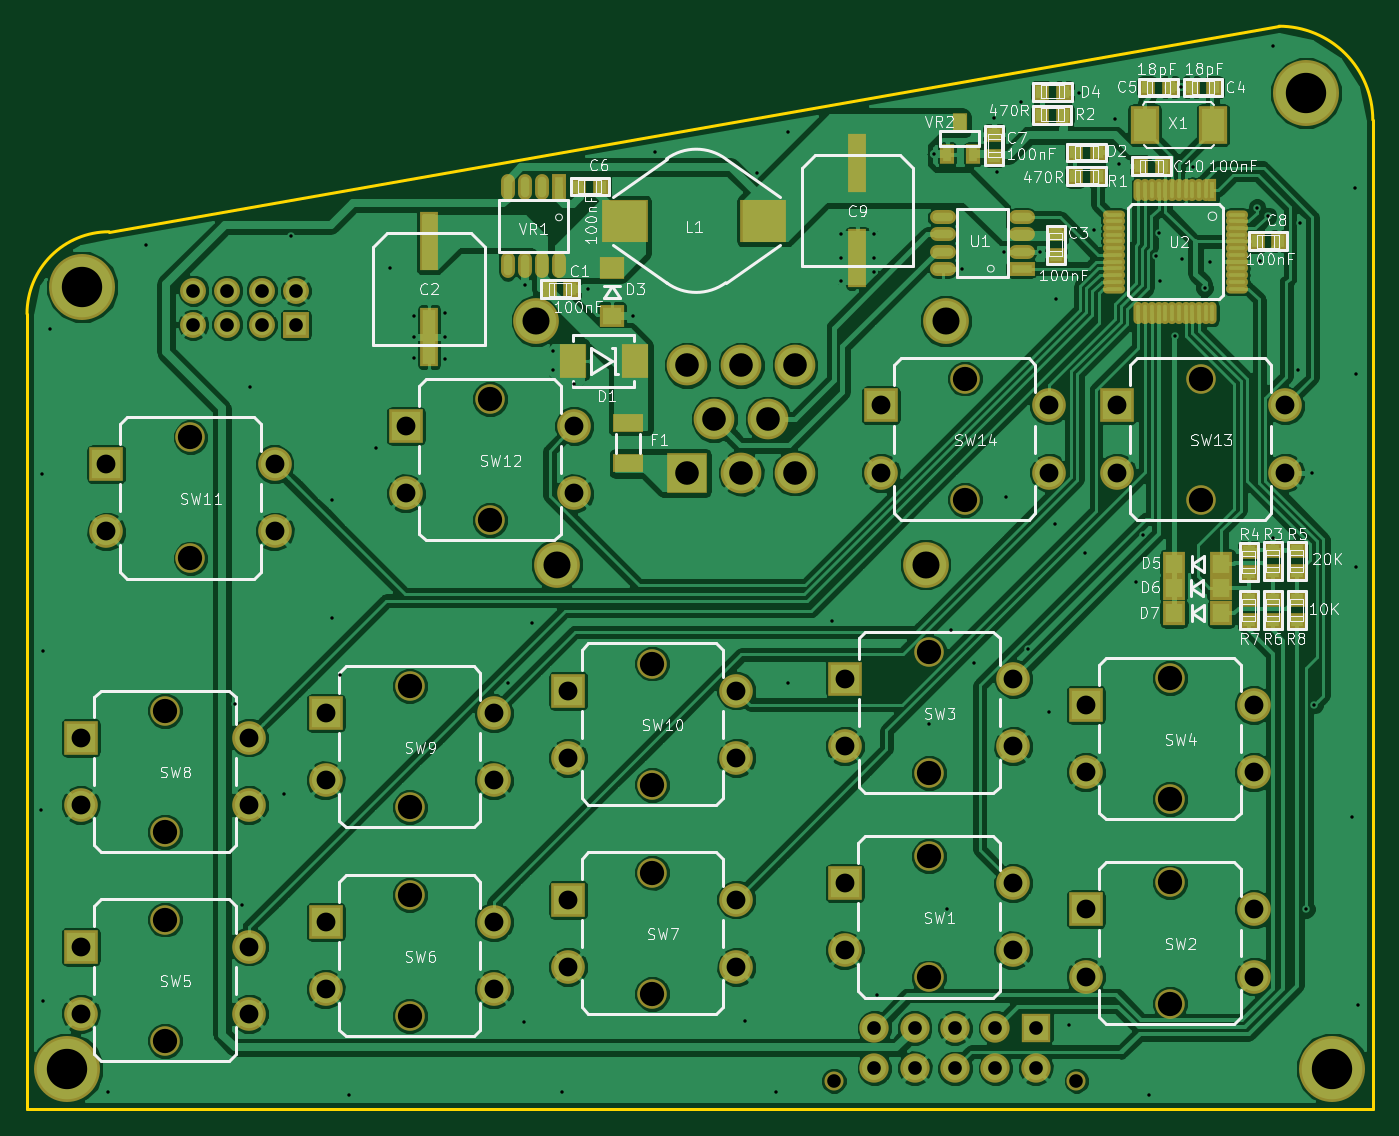
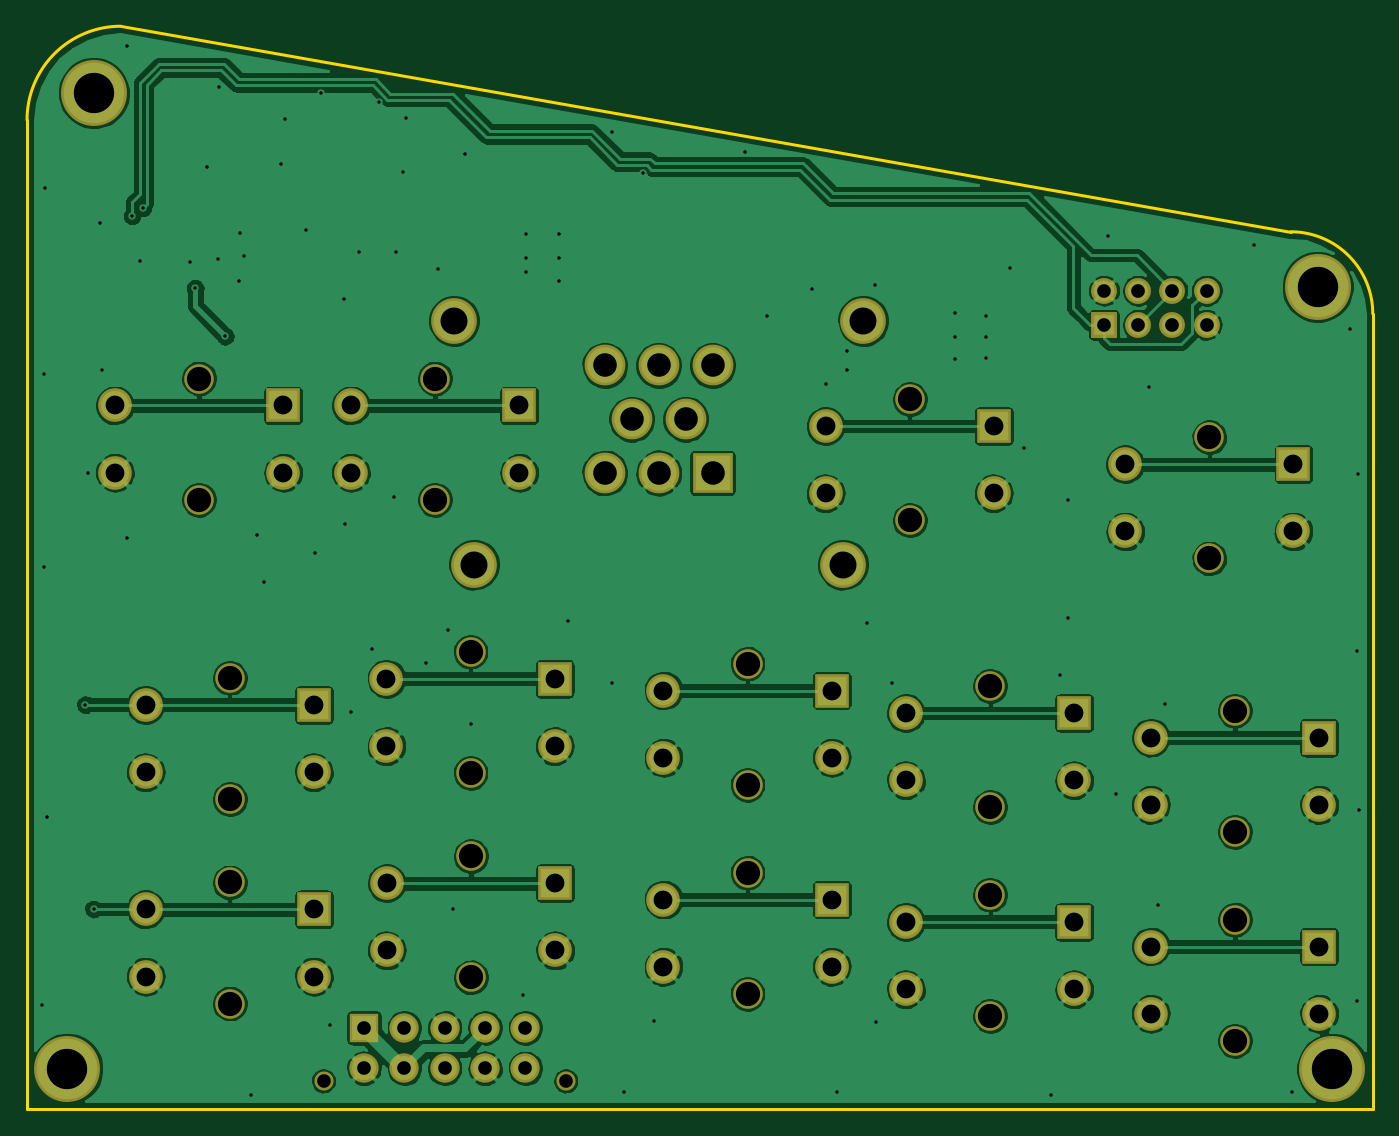
Circuit board: 7 layer files. Board 99.9 x 80.4 mm.
- bottom_copper: left_keypad-B.Cu.gbl (274354 bytes)
- bottom_mask: left_keypad-B.Mask.gbs (3851 bytes)
- outline: left_keypad-Edge.Cuts.gm1 (679 bytes)
- top_copper: left_keypad-F.Cu.gtl (247718 bytes)
- top_mask: left_keypad-F.Mask.gts (7539 bytes)
- top_silk: left_keypad-F.SilkS.gto (77141 bytes)
- drill: left_keypad.drl (3435 bytes)

=== bottom_copper: left_keypad-B.Cu.gbl (274354 bytes, source omitted) ===
=== bottom_mask: left_keypad-B.Mask.gbs ===
G04 #@! TF.FileFunction,Soldermask,Bot*
%FSLAX46Y46*%
G04 Gerber Fmt 4.6, Leading zero omitted, Abs format (unit mm)*
G04 Created by KiCad (PCBNEW (2016-07-28 BZR 6996, Git e15ad93)-product) date Thu Oct 20 17:42:39 2016*
%MOMM*%
%LPD*%
G01*
G04 APERTURE LIST*
%ADD10C,0.100000*%
%ADD11R,3.023820X3.023820*%
%ADD12C,3.023820*%
%ADD13C,3.399740*%
%ADD14R,2.178000X2.178000*%
%ADD15C,2.178000*%
%ADD16C,1.418540*%
%ADD17R,2.498040X2.498040*%
%ADD18C,2.498040*%
%ADD19C,2.198320*%
%ADD20R,1.924000X1.924000*%
%ADD21C,1.924000*%
%ADD22C,4.900000*%
G04 APERTURE END LIST*
D10*
D11*
X94554040Y-98739960D03*
D12*
X98552000Y-98739960D03*
X102549960Y-98739960D03*
X96553020Y-94742000D03*
X100550980Y-94742000D03*
X94554040Y-90744040D03*
X98552000Y-90744040D03*
X102549960Y-90744040D03*
D13*
X84853780Y-105539540D03*
X112250220Y-105539540D03*
X113751360Y-87442040D03*
X83352640Y-87442040D03*
D14*
X120439180Y-139951460D03*
D15*
X117441980Y-139951460D03*
X114444780Y-139951460D03*
X111447580Y-139951460D03*
X108450380Y-139951460D03*
X120439180Y-142948660D03*
X117441980Y-142948660D03*
X114444780Y-142948660D03*
X111447580Y-142948660D03*
X108450380Y-142948660D03*
D16*
X123444000Y-143891000D03*
X105445560Y-143891000D03*
D17*
X106248200Y-129199640D03*
D18*
X118745000Y-129199640D03*
X106248200Y-134198360D03*
X118745000Y-134198360D03*
D19*
X112496600Y-127200660D03*
X112496600Y-136197340D03*
D17*
X124155200Y-131145280D03*
D18*
X136652000Y-131145280D03*
X124155200Y-136144000D03*
X136652000Y-136144000D03*
D19*
X130403600Y-129146300D03*
X130403600Y-138142980D03*
D17*
X106273600Y-114025680D03*
D18*
X118770400Y-114025680D03*
X106273600Y-119024400D03*
X118770400Y-119024400D03*
D19*
X112522000Y-112026700D03*
X112522000Y-121023380D03*
D17*
X124155200Y-115963700D03*
D18*
X136652000Y-115963700D03*
X124155200Y-120962420D03*
X136652000Y-120962420D03*
D19*
X130403600Y-113964720D03*
X130403600Y-122961400D03*
D17*
X49504600Y-133908800D03*
D18*
X62001400Y-133908800D03*
X49504600Y-138907520D03*
X62001400Y-138907520D03*
D19*
X55753000Y-131909820D03*
X55753000Y-140906500D03*
D17*
X67691000Y-132080000D03*
D18*
X80187800Y-132080000D03*
X67691000Y-137078720D03*
X80187800Y-137078720D03*
D19*
X73939400Y-130081020D03*
X73939400Y-139077700D03*
D17*
X85699600Y-130421380D03*
D18*
X98196400Y-130421380D03*
X85699600Y-135420100D03*
X98196400Y-135420100D03*
D19*
X91948000Y-128422400D03*
X91948000Y-137419080D03*
D17*
X49504600Y-118394480D03*
D18*
X62001400Y-118394480D03*
X49504600Y-123393200D03*
X62001400Y-123393200D03*
D19*
X55753000Y-116395500D03*
X55753000Y-125392180D03*
D17*
X67691000Y-116565680D03*
D18*
X80187800Y-116565680D03*
X67691000Y-121564400D03*
X80187800Y-121564400D03*
D19*
X73939400Y-114566700D03*
X73939400Y-123563380D03*
D17*
X85699600Y-114896900D03*
D18*
X98196400Y-114896900D03*
X85699600Y-119895620D03*
X98196400Y-119895620D03*
D19*
X91948000Y-112897920D03*
X91948000Y-121894600D03*
D17*
X51409600Y-98084640D03*
D18*
X63906400Y-98084640D03*
X51409600Y-103083360D03*
X63906400Y-103083360D03*
D19*
X57658000Y-96085660D03*
X57658000Y-105082340D03*
D17*
X73660000Y-95250000D03*
D18*
X86156800Y-95250000D03*
X73660000Y-100248720D03*
X86156800Y-100248720D03*
D19*
X79908400Y-93251020D03*
X79908400Y-102247700D03*
D17*
X126441200Y-93726000D03*
D18*
X138938000Y-93726000D03*
X126441200Y-98724720D03*
X138938000Y-98724720D03*
D19*
X132689600Y-91727020D03*
X132689600Y-100723700D03*
D17*
X108915200Y-93726000D03*
D18*
X121412000Y-93726000D03*
X108915200Y-98724720D03*
X121412000Y-98724720D03*
D19*
X115163600Y-91727020D03*
X115163600Y-100723700D03*
D20*
X65481200Y-87731600D03*
D21*
X65481200Y-85191600D03*
X62941200Y-87731600D03*
X62941200Y-85191600D03*
X60401200Y-87731600D03*
X60401200Y-85191600D03*
X57861200Y-87731600D03*
X57861200Y-85191600D03*
D22*
X140503660Y-70519540D03*
X49612800Y-84918800D03*
X48516800Y-142973800D03*
X142465800Y-142973800D03*
M02*

=== outline: left_keypad-Edge.Cuts.gm1 ===
G04 #@! TF.FileFunction,Profile,NP*
%FSLAX46Y46*%
G04 Gerber Fmt 4.6, Leading zero omitted, Abs format (unit mm)*
G04 Created by KiCad (PCBNEW (2016-07-28 BZR 6996, Git e15ad93)-product) date Thu Oct 20 17:42:39 2016*
%MOMM*%
%LPD*%
G01*
G04 APERTURE LIST*
%ADD10C,0.100000*%
%ADD11C,0.200000*%
G04 APERTURE END LIST*
D10*
D11*
X51612800Y-80822800D02*
X138503660Y-65557400D01*
X145465800Y-72519540D02*
G75*
G03X138503660Y-65557400I-6962140J0D01*
G01*
X51612800Y-80822800D02*
G75*
G03X45516800Y-86918800I0J-6096000D01*
G01*
X145465800Y-145973800D02*
X145465800Y-72519540D01*
X45516800Y-145973800D02*
X45516800Y-86918800D01*
X145465800Y-145973800D02*
X45516800Y-145973800D01*
M02*

=== top_copper: left_keypad-F.Cu.gtl (247718 bytes, source omitted) ===
=== top_mask: left_keypad-F.Mask.gts (7539 bytes, source omitted) ===
=== top_silk: left_keypad-F.SilkS.gto (77141 bytes, source omitted) ===
=== drill: left_keypad.drl ===
M48
;DRILL file {KiCad (2016-07-28 BZR 6996, Git e15ad93)-product} date Thu Oct 20 17:42:42 2016
;FORMAT={-:-/ absolute / inch / decimal}
FMAT,2
INCH,TZ
T1C0.010
T2C0.040
T3C0.040
T4C0.055
T5C0.069
T6C0.071
T7C0.079
T8C0.118
%
G90
G05
M72
T1
X1.8325Y-4.8725
X1.835Y-3.89
X1.8375Y-4.4075
X1.8375Y-5.4325
X1.86Y-3.4675
X2.0275Y-5.6975
X2.14Y-3.22
X2.4Y-4.5625
X2.42Y-5.15
X2.445Y-3.635
X2.5425Y-4.825
X2.565Y-3.195
X2.6825Y-3.9675
X2.6825Y-4.3125
X2.7075Y-4.4775
X2.7325Y-5.705
X2.8125Y-3.815
X2.8525Y-3.2875
X2.9225Y-3.4275
X2.9225Y-3.49
X2.9225Y-3.5525
X3.015Y-3.42
X3.015Y-3.49
X3.015Y-3.555
X3.1975Y-4.5025
X3.245Y-5.4925
X3.2475Y-3.3375
X3.27Y-4.325
X3.33Y-3.53
X3.33Y-3.5875
X3.3575Y-5.6975
X3.39Y-3.6275
X3.4325Y-3.35
X3.5625Y-3.4275
X3.6275Y-2.95
X3.8925Y-5.49
X3.926Y-3.01
X3.9825Y-5.6975
X4.0175Y-2.89
X4.0175Y-4.5025
X4.145Y-4.32
X4.1725Y-3.19
X4.1725Y-3.26
X4.1725Y-3.325
X4.2675Y-3.19
X4.2675Y-3.26
X4.2675Y-3.3
X4.2775Y-5.4125
X4.43Y-4.62
X4.445Y-2.955
X4.4825Y-5.1625
X4.495Y-4.3475
X4.525Y-3.29
X4.56Y-4.4425
X4.62Y-2.85
X4.6275Y-3.0075
X4.6475Y-3.24
X4.655Y-3.9575
X4.6986Y-2.8039
X4.7175Y-4.4025
X4.755Y-3.24
X4.78Y-4.585
X4.7975Y-4.0375
X4.8Y-3.3775
X4.84Y-5.5
X4.8675Y-2.7773
X4.885Y-4.12
X4.9125Y-3.1775
X4.9725Y-2.8525
X4.985Y-2.9825
X5.035Y-4.205
X5.055Y-4.07
X5.0725Y-5.705
X5.0925Y-3.2525
X5.1028Y-3.185
X5.106Y-3.3265
X5.1475Y-3.4875
X5.165Y-2.76
X5.17Y-3.2625
X5.2Y-2.9925
X5.235Y-3.3475
X5.25Y-3.27
X5.3884Y-3.112
X5.3975Y-3.2675
X5.42Y-3.136
X5.435Y-2.6375
X5.435Y-4.0775
X5.5075Y-3.585
X5.515Y-3.1575
X5.5325Y-5.1625
X5.55Y-3.8875
X5.5561Y-4.565
X5.6675Y-4.8925
X5.675Y-3.055
X5.6775Y-3.5975
X5.6775Y-4.1625
X5.6825Y-5.4425
T2
X2.278Y-3.354
X2.278Y-3.454
X2.378Y-3.354
X2.378Y-3.454
X2.478Y-3.354
X2.478Y-3.454
X2.578Y-3.354
X2.578Y-3.454
T3
X4.1514Y-5.665
X4.2697Y-5.5099
X4.2697Y-5.6279
X4.3877Y-5.5099
X4.3877Y-5.6279
X4.5057Y-5.5099
X4.5057Y-5.6279
X4.6237Y-5.5099
X4.6237Y-5.6279
X4.7417Y-5.5099
X4.7417Y-5.6279
X4.86Y-5.665
T4
X1.949Y-4.6612
X1.949Y-4.858
X1.949Y-5.272
X1.949Y-5.4688
X2.024Y-3.8616
X2.024Y-4.0584
X2.441Y-4.6612
X2.441Y-4.858
X2.441Y-5.272
X2.441Y-5.4688
X2.516Y-3.8616
X2.516Y-4.0584
X2.665Y-4.5892
X2.665Y-4.786
X2.665Y-5.2
X2.665Y-5.3968
X2.9Y-3.75
X2.9Y-3.9468
X3.157Y-4.5892
X3.157Y-4.786
X3.157Y-5.2
X3.157Y-5.3968
X3.374Y-4.5235
X3.374Y-4.7203
X3.374Y-5.1347
X3.374Y-5.3315
X3.392Y-3.75
X3.392Y-3.9468
X3.866Y-4.5235
X3.866Y-4.7203
X3.866Y-5.1347
X3.866Y-5.3315
X4.183Y-5.0866
X4.183Y-5.2834
X4.184Y-4.4892
X4.184Y-4.686
X4.288Y-3.69
X4.288Y-3.8868
X4.675Y-5.0866
X4.675Y-5.2834
X4.676Y-4.4892
X4.676Y-4.686
X4.78Y-3.69
X4.78Y-3.8868
X4.888Y-4.5655
X4.888Y-4.7623
X4.888Y-5.1632
X4.888Y-5.36
X4.978Y-3.69
X4.978Y-3.8868
X5.38Y-4.5655
X5.38Y-4.7623
X5.38Y-5.1632
X5.38Y-5.36
X5.47Y-3.69
X5.47Y-3.8868
T5
X3.7226Y-3.5726
X3.7226Y-3.8874
X3.8013Y-3.73
X3.88Y-3.5726
X3.88Y-3.8874
X3.9587Y-3.73
X4.0374Y-3.5726
X4.0374Y-3.8874
T6
X2.195Y-4.5825
X2.195Y-4.9367
X2.195Y-5.1933
X2.195Y-5.5475
X2.27Y-3.7829
X2.27Y-4.1371
X2.911Y-4.5105
X2.911Y-4.8647
X2.911Y-5.1213
X2.911Y-5.4755
X3.146Y-3.6713
X3.146Y-4.0255
X3.62Y-4.4448
X3.62Y-4.799
X3.62Y-5.056
X3.62Y-5.4102
X4.429Y-5.0079
X4.429Y-5.3621
X4.43Y-4.4105
X4.43Y-4.7647
X4.534Y-3.6113
X4.534Y-3.9655
X5.134Y-4.4868
X5.134Y-4.841
X5.134Y-5.0845
X5.134Y-5.4387
X5.224Y-3.6113
X5.224Y-3.9655
T7
X3.2816Y-3.4426
X3.3407Y-4.1551
X4.4193Y-4.1551
X4.4784Y-3.4426
T8
X1.9101Y-5.6289
X1.9533Y-3.3433
X5.5316Y-2.7764
X5.6089Y-5.6289
T0
M30
